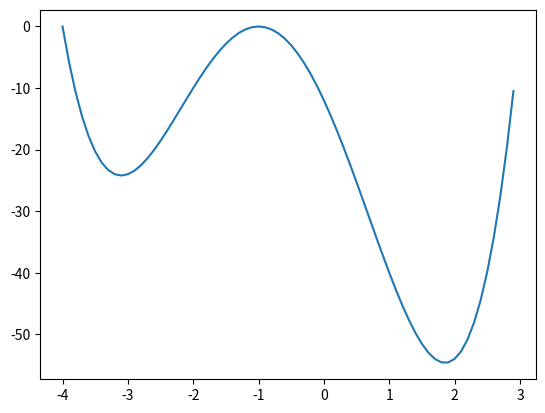

The matplotlib source for this figure:
import numpy as np
from matplotlib import pyplot as plt

coefs = np.array([1, 3, -9, -23, -12])

f = np.poly1d(coefs)

x = np.arange(-4, 3, 0.1)
result = f(x)

plt.plot(x, result)